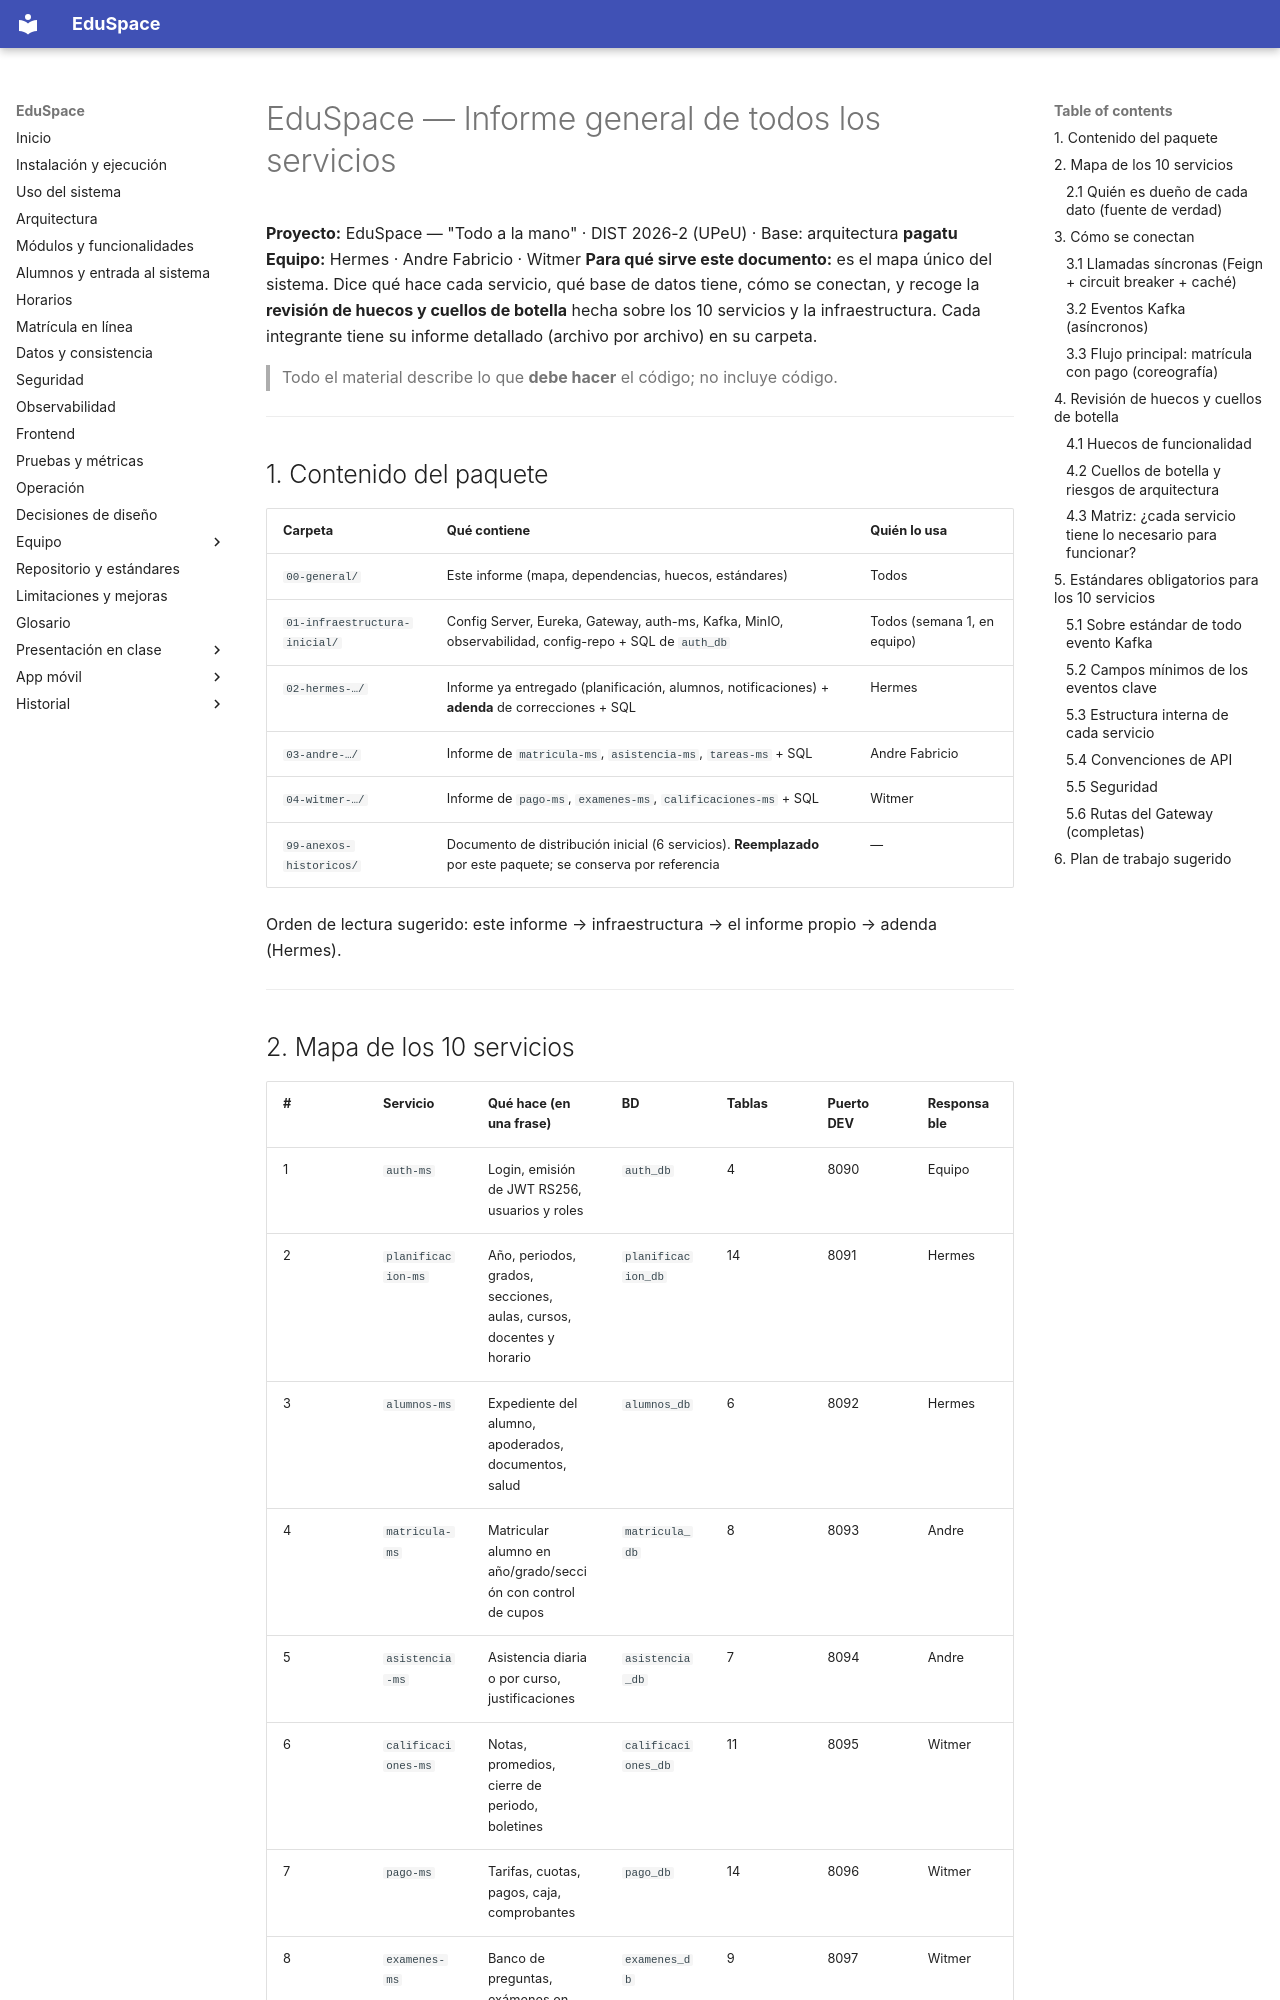

repository: hrems-dev/plataforma-EDUSPACE · page: 00-general/00-informe-general-todos-los-servicios/index.html · generator: mkdocs

# EduSpace — Informe general de todos los servicios

**Proyecto:** EduSpace — "Todo a la mano" · DIST 2026-2 (UPeU) · Base: arquitectura **pagatu**
**Equipo:** Hermes · Andre Fabricio · Witmer
**Para qué sirve este documento:** es el mapa único del sistema. Dice qué hace cada servicio, qué base de datos tiene, cómo se conectan, y recoge la **revisión de huecos y cuellos de botella** hecha sobre los 10 servicios y la infraestructura. Cada integrante tiene su informe detallado (archivo por archivo) en su carpeta.

> Todo el material describe lo que **debe hacer** el código; no incluye código.

---

## 1. Contenido del paquete

| Carpeta | Qué contiene | Quién lo usa |
|---|---|---|
| `00-general/` | Este informe (mapa, dependencias, huecos, estándares) | Todos |
| `01-infraestructura-inicial/` | Config Server, Eureka, Gateway, auth-ms, Kafka, MinIO, observabilidad, config-repo + SQL de `auth_db` | Todos (semana 1, en equipo) |
| `02-hermes-…/` | Informe ya entregado (planificación, alumnos, notificaciones) + **adenda** de correcciones + SQL | Hermes |
| `03-andre-…/` | Informe de `matricula-ms`, `asistencia-ms`, `tareas-ms` + SQL | Andre Fabricio |
| `04-witmer-…/` | Informe de `pago-ms`, `examenes-ms`, `calificaciones-ms` + SQL | Witmer |
| `99-anexos-historicos/` | Documento de distribución inicial (6 servicios). **Reemplazado** por este paquete; se conserva por referencia | — |

Orden de lectura sugerido: este informe → infraestructura → el informe propio → adenda (Hermes).

---

## 2. Mapa de los 10 servicios

| # | Servicio | Qué hace (en una frase) | BD | Tablas | Puerto DEV | Responsable |
|---|---|---|---|---|---|---|
| 1 | `auth-ms` | Login, emisión de JWT RS256, usuarios y roles | `auth_db` | 4 | 8090 | Equipo |
| 2 | `planificacion-ms` | Año, periodos, grados, secciones, aulas, cursos, docentes y horario | `planificacion_db` | 14 | 8091 | Hermes |
| 3 | `alumnos-ms` | Expediente del alumno, apoderados, documentos, salud | `alumnos_db` | 6 | 8092 | Hermes |
| 4 | `matricula-ms` | Matricular alumno en año/grado/sección con control de cupos | `matricula_db` | 8 | 8093 | Andre |
| 5 | `asistencia-ms` | Asistencia diaria o por curso, justificaciones | `asistencia_db` | 7 | 8094 | Andre |
| 6 | `calificaciones-ms` | Notas, promedios, cierre de periodo, boletines | `calificaciones_db` | 11 | 8095 | Witmer |
| 7 | `pago-ms` | Tarifas, cuotas, pagos, caja, comprobantes | `pago_db` | 14 | 8096 | Witmer |
| 8 | `examenes-ms` | Banco de preguntas, exámenes en línea, calificación | `examenes_db` | 9 | 8097 | Witmer |
| 9 | `tareas-ms` | Tareas, entregas con archivos, calificación | `tareas_db` | 7 | 8098 | Andre |
| 10 | `notificaciones-ms` | Bandeja, plantillas, correo, push | `notificaciones_db` | 5 (+2 en V2) | 8099 | Hermes |

BD PostgreSQL por servicio en puertos 15440–15449 (DEV) y 25440–25449 (PROD local). Infraestructura: Config 18888, Eureka 18761, Gateway 18080, Kafka 19092, Kafka UI 18085, Prometheus 19090, Loki 13100, Grafana 13000, MinIO 19000/19001, Mailpit 11025/18025.

Total: **85 tablas** en las migraciones V1 de las 10 bases, y **87** con la V2 de notificaciones.
